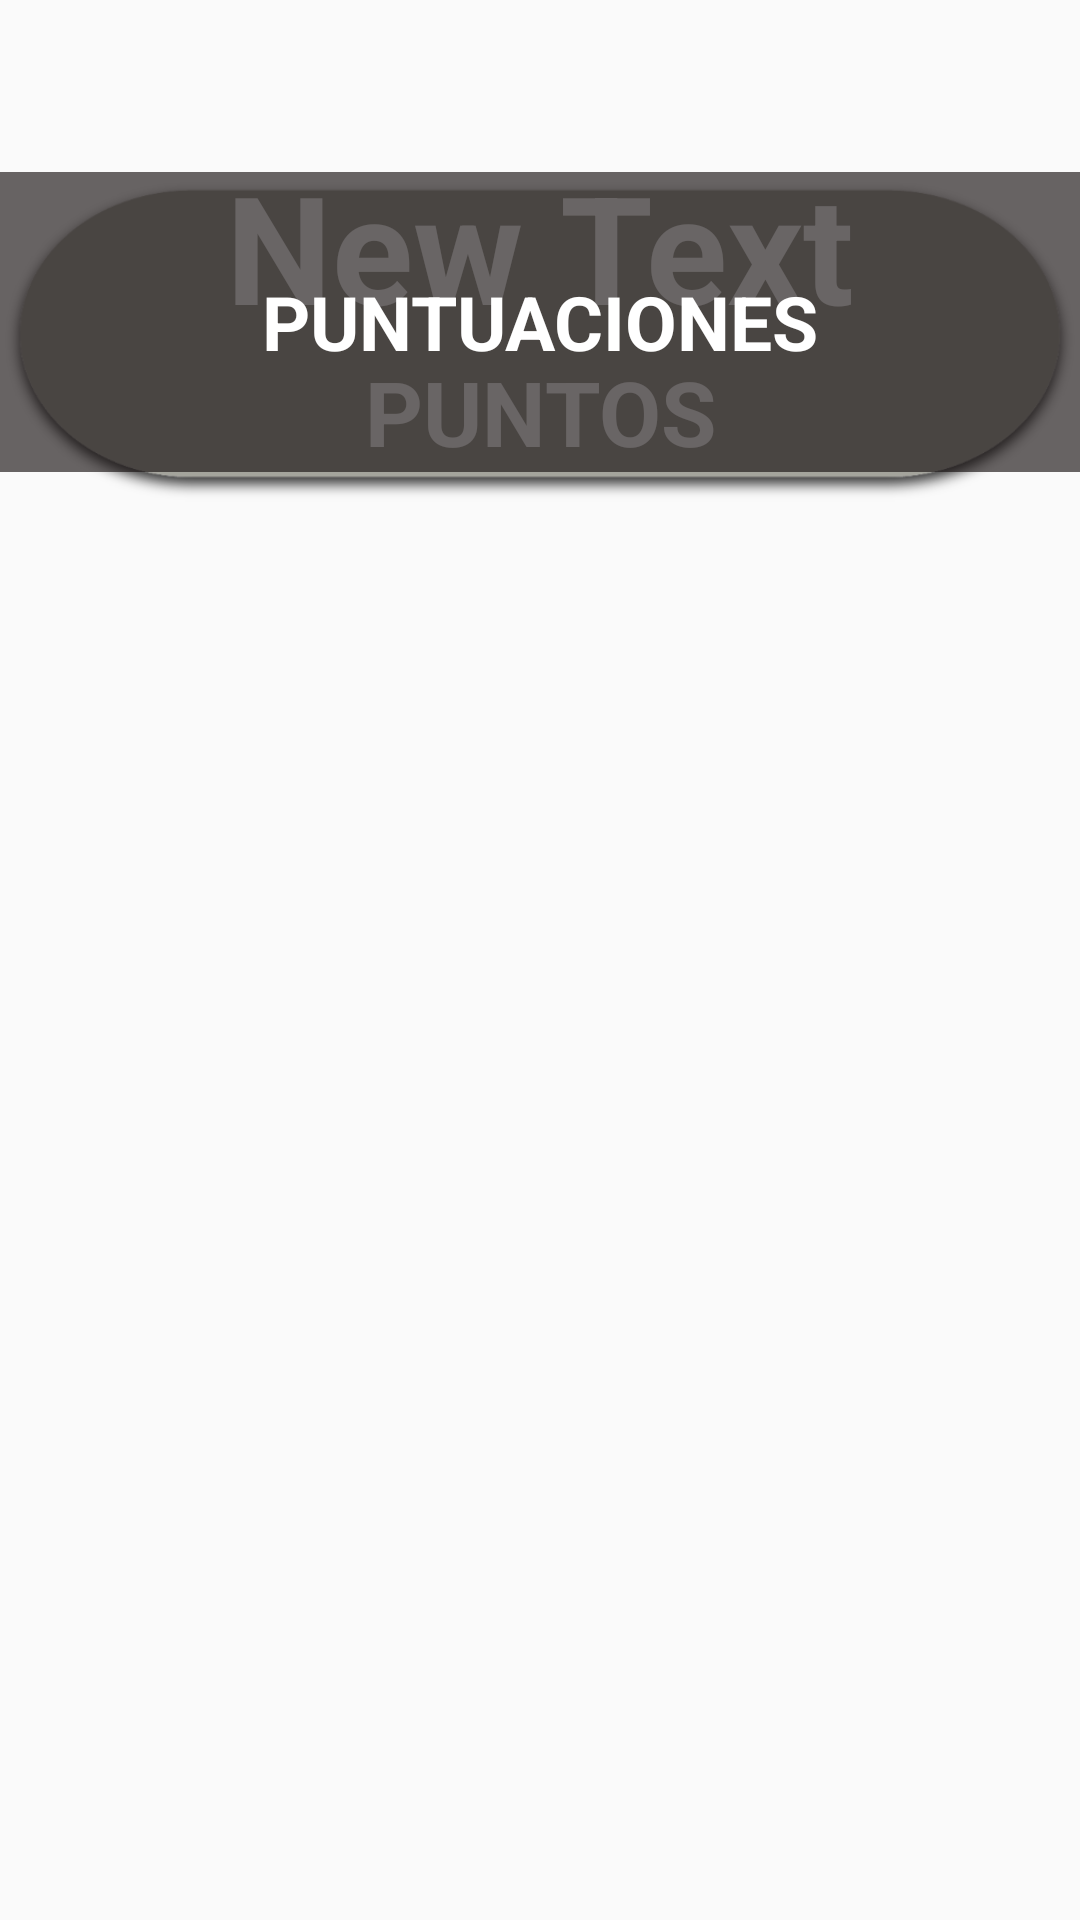

Reconstruct the res/layout file that produces this screen, plus the resources it refers to.
<!-- AndroidManifest.xml: application theme AppTheme -->
<!-- res/layout/fragment_final_juego.xml -->
<RelativeLayout xmlns:android="http://schemas.android.com/apk/res/android"
    xmlns:tools="http://schemas.android.com/tools"
    android:layout_width="match_parent"
    android:layout_height="320dp"
    tools:context="com.example.adrin.juegoproyecto.JuegoActivity"
    android:orientation="vertical"
    android:weightSum="1">

    <RelativeLayout
        android:id="@+id/relativelayoutresult"
        android:layout_width="wrap_content"
        android:layout_height="320dp"
        android:layout_alignParentStart="true"
        android:layout_alignParentTop="true">


        <ImageView
            android:id="@+id/imageView37"
            android:layout_width="match_parent"
            android:layout_height="227dp"
            android:layout_alignParentStart="true"
            android:layout_alignParentTop="true"
            android:src="@drawable/bocadillo_01" />

        <TextView
            android:id="@+id/textView5"
            android:layout_width="match_parent"
            android:layout_height="70dp"
            android:layout_above="@+id/imageView"
            android:layout_alignParentStart="true"
            android:layout_x="9dp"
            android:layout_y="10dp"
            android:gravity="center"
            android:text="New Text"
            android:textAlignment="center"
            android:textColor="#ffffff"
            android:textSize="50dp"
            android:textStyle="bold" />

        <TextView
            android:id="@+id/textView6"
            android:layout_width="wrap_content"
            android:layout_height="wrap_content"
            android:layout_below="@+id/textView5"
            android:layout_centerHorizontal="true"
            android:text="PUNTOS"
            android:textAlignment="center"
            android:textColor="#ffffff"
            android:textSize="30dp"
            android:textStyle="bold" />

        <ImageView
            android:id="@+id/imageView4"
            android:layout_width="120dp"
            android:layout_height="130dp"
            android:layout_alignParentStart="true"
            android:layout_centerVertical="true"
            android:layout_gravity="right" />

        <ImageView
            android:id="@+id/imageView6"
            android:layout_width="103dp"
            android:layout_height="95dp"
            android:layout_alignParentStart="true"
            android:layout_alignParentTop="true"
            android:layout_marginTop="8dp"
            android:rotation="-25" />

        <ImageView
            android:id="@+id/imageView"
            android:layout_width="110dp"
            android:layout_height="110dp"
            android:layout_alignBottom="@+id/imageView37"
            android:layout_alignParentEnd="true"
            android:layout_gravity="right" />

        <TextView
            android:id="@+id/texto_result"
            android:layout_width="match_parent"
            android:layout_height="100dp"
            android:layout_alignBottom="@+id/textView6"
            android:layout_alignParentStart="true"
            android:background="#a6191313"
            android:gravity="center"
            android:text="PUNTUACIONES"
            android:textAlignment="center"
            android:textColor="#ffffff"
            android:textSize="25dp"
            android:textStyle="bold" />

    </RelativeLayout>


</RelativeLayout>
<!-- resources referenced by this layout -->
<resources>
  <style name="AppTheme" parent="Base.Theme.AppCompat.Light.DarkActionBar">
          
          <item name="colorPrimary">@color/colorPrimary</item>
          <item name="colorPrimaryDark">@color/colorPrimaryDark</item>
          <item name="colorAccent">@color/colorAccent</item>
      </style>
  <!-- not gathered from this repository: default colours our renderer supplied (Android Studio template values) -->
  <color name="colorPrimary">#FF6200EE</color>
  <color name="colorPrimaryDark">#FF3700B3</color>
  <color name="colorAccent">#FF03DAC5</color>
</resources>
